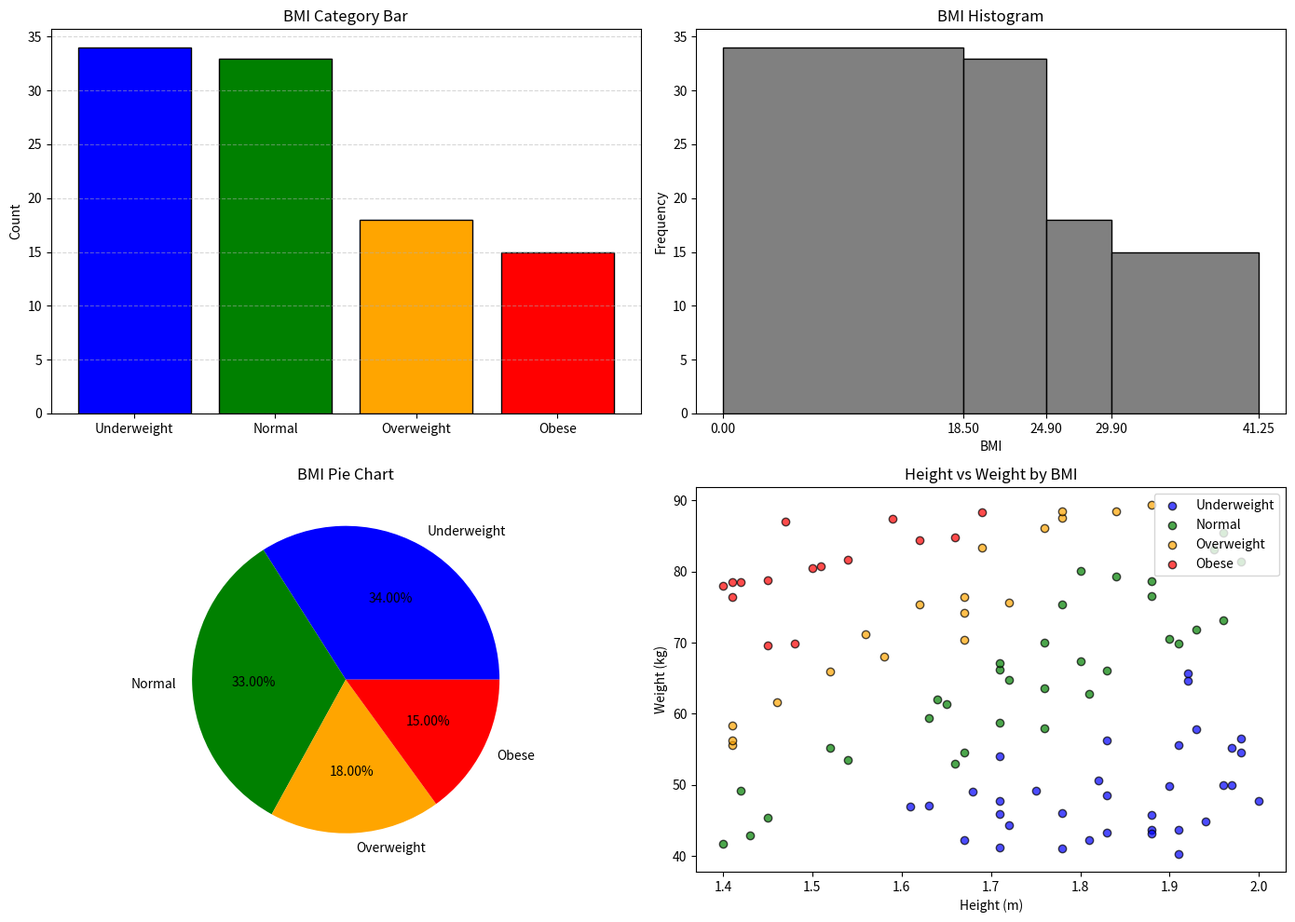

Reproduce this figure in Python.
# # NumPy Exercise-1
# import numpy as np
#
# np.random.seed(42)
# wt = np.random.uniform(40.0, 90.0, size=100)
# ht = np.random.randint(140, 201, size=100)
#
# ht = ht / 100.
# bmi = wt / (ht * ht)
#
# # NumPy Exercise-2
# import matplotlib.pyplot as plt
# import pandas as pd
# from collections import Counter
#
# bins = [0, 18.5, 24.9, 29.9, bmi.max() + 1]
# labels = ['Underweight', 'Normal', 'Overweight', 'Obese']
#
# bmi_categories = np.digitize(bmi, bins)
#
# freq = [np.sum(bmi_categories == i + 1) for i in range(len(labels))]
# plt.bar(labels, freq)
# plt.show()
#
# plt.hist(bmi, bins)
# plt.xticks(bins)
# plt.show()
#
# plt.pie(freq, labels=labels, autopct='%.2f%%')
# plt.show()
#
# colors = ['blue', 'green', 'orange', 'red']
# markers = ['o', 's', '^', 'D']
#
# for i in range(len(labels)):
#     idx = bmi_categories == i + 1
#     plt.scatter(ht[idx], wt[idx], color=colors[i], marker=markers[i], label=labels[i], alpha=0.7, edgecolor='black')
#
# plt.xlabel("Height (m)")
# plt.ylabel("Weight (kg)")
# plt.title("Scatter Plot of Height vs Weight by BMI Category")
# plt.legend(title="BMI Category", loc="best")
# plt.show()
import numpy as np
import matplotlib.pyplot as plt

# 데이터 생성
np.random.seed(42)
wt = np.random.uniform(40.0, 90.0, size=100)
ht = np.random.randint(140, 201, size=100) / 100.
bmi = wt / (ht * ht)

# BMI 구간 정의
bins = [0, 18.5, 24.9, 29.9, bmi.max() + 1]
bmi_labels = ['Underweight', 'Normal', 'Overweight', 'Obese']
colors = ['blue', 'green', 'orange', 'red']
bmi_categories = np.digitize(bmi, bins)
print(bmi_categories)
# subplot 구성
plt.figure(figsize=(14, 10))

# 1. Bar Plot
plt.subplot(2, 2, 1)
freq = [np.sum(bmi_categories == i + 1) for i in range(len(bmi_labels))]
plt.bar(bmi_labels, freq, color=colors, edgecolor='black')
plt.title("BMI Category Bar")
plt.ylabel("Count")
plt.grid(axis='y', linestyle='--', alpha=0.5)

# 2. Histogram
plt.subplot(2, 2, 2)
plt.hist(bmi, bins=bins, color='gray', edgecolor='black')
plt.xticks(bins)
plt.title("BMI Histogram")
plt.xlabel("BMI")
plt.ylabel("Frequency")

# 3. Pie Chart
plt.subplot(2, 2, 3)
plt.pie(freq, labels=bmi_labels, autopct='%.2f%%', colors=colors)
plt.title("BMI Pie Chart")


points = np.column_stack((ht, wt))
# 4. Scatter Plot
plt.subplot(2, 2, 4)
for i in range(1, len(bmi_labels) + 1):
    cluster_points = points[bmi_categories == i]
    plt.scatter(cluster_points[:, 0], cluster_points[:, 1],
                color=colors[i - 1], label=bmi_labels[i - 1],
                edgecolor='black', alpha=0.7)
plt.title("Height vs Weight by BMI")
plt.xlabel("Height (m)")
plt.ylabel("Weight (kg)")
plt.legend()

plt.tight_layout()
plt.show()
